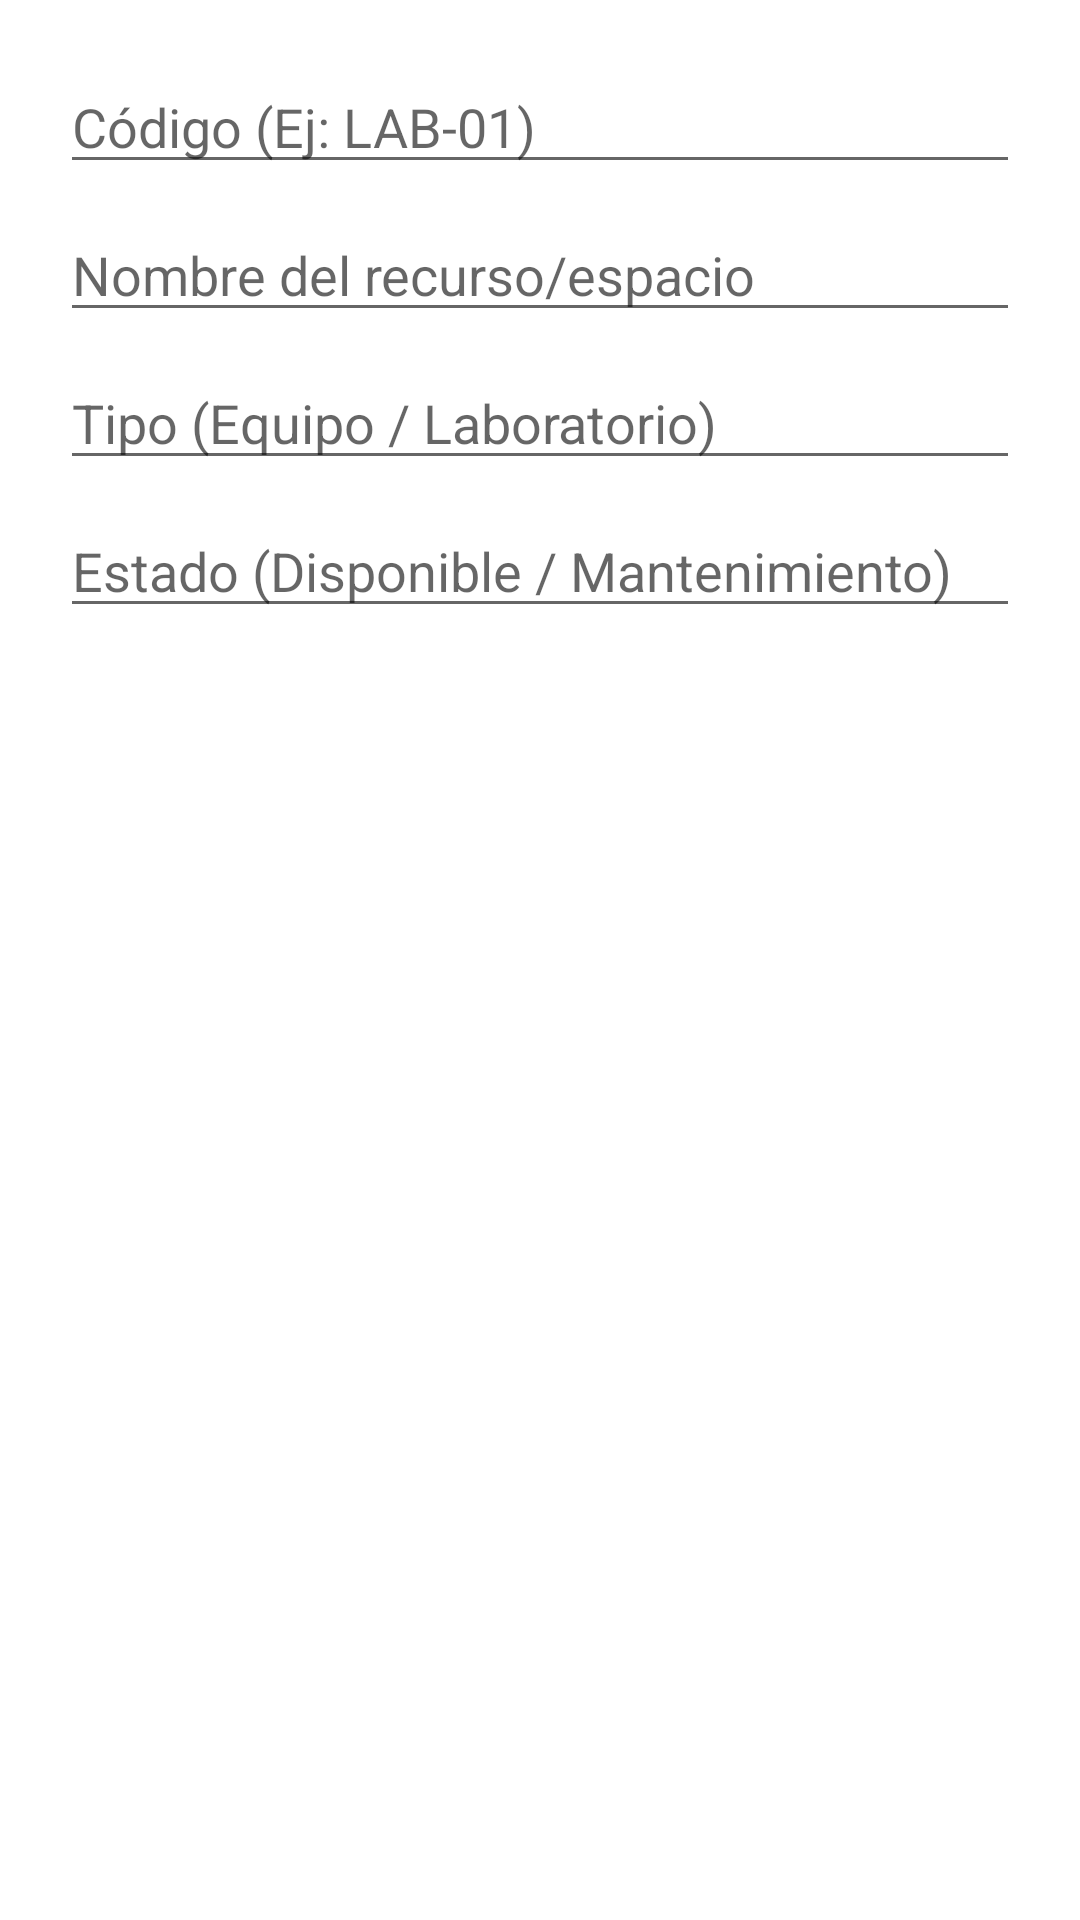

Here is an Android app screen rendered from its layout file. Give the layout XML and the strings, colors and styles it references.
<!-- AndroidManifest.xml: application theme Theme.PrestamoLab -->
<!-- res/layout/dialog_crear_editar_recurso.xml -->
<?xml version="1.0" encoding="utf-8"?>
<LinearLayout xmlns:android="http://schemas.android.com/apk/res/android"
    android:layout_width="match_parent"
    android:layout_height="wrap_content"
    android:orientation="vertical"
    android:padding="20dp">

    <EditText
        android:id="@+id/etCodigo"
        android:layout_width="match_parent"
        android:layout_height="wrap_content"
        android:hint="Código (Ej: LAB-01)" />

    <EditText
        android:id="@+id/etNombre"
        android:layout_width="match_parent"
        android:layout_height="wrap_content"
        android:layout_marginTop="8dp"
        android:hint="Nombre del recurso/espacio" />

    <EditText
        android:id="@+id/etTipo"
        android:layout_width="match_parent"
        android:layout_height="wrap_content"
        android:layout_marginTop="8dp"
        android:hint="Tipo (Equipo / Laboratorio)" />

    <EditText
        android:id="@+id/etEstado"
        android:layout_width="match_parent"
        android:layout_height="wrap_content"
        android:layout_marginTop="8dp"
        android:hint="Estado (Disponible / Mantenimiento)" />
</LinearLayout>
<!-- resources referenced by this layout -->
<resources>
  <style name="Theme.PrestamoLab" parent="Theme.MaterialComponents.DayNight.NoActionBar">
          
          <item name="colorPrimary">#1976D2</item>
          <item name="colorPrimaryVariant">#1565C0</item>
          <item name="colorOnPrimary">@android:color/white</item>
          
          <item name="colorSecondary">#03A9F4</item>
          <item name="colorSecondaryVariant">#0288D1</item>
          <item name="colorOnSecondary">@android:color/black</item>
          
          <item name="android:statusBarColor">?attr/colorPrimaryVariant</item>
      </style>
</resources>
